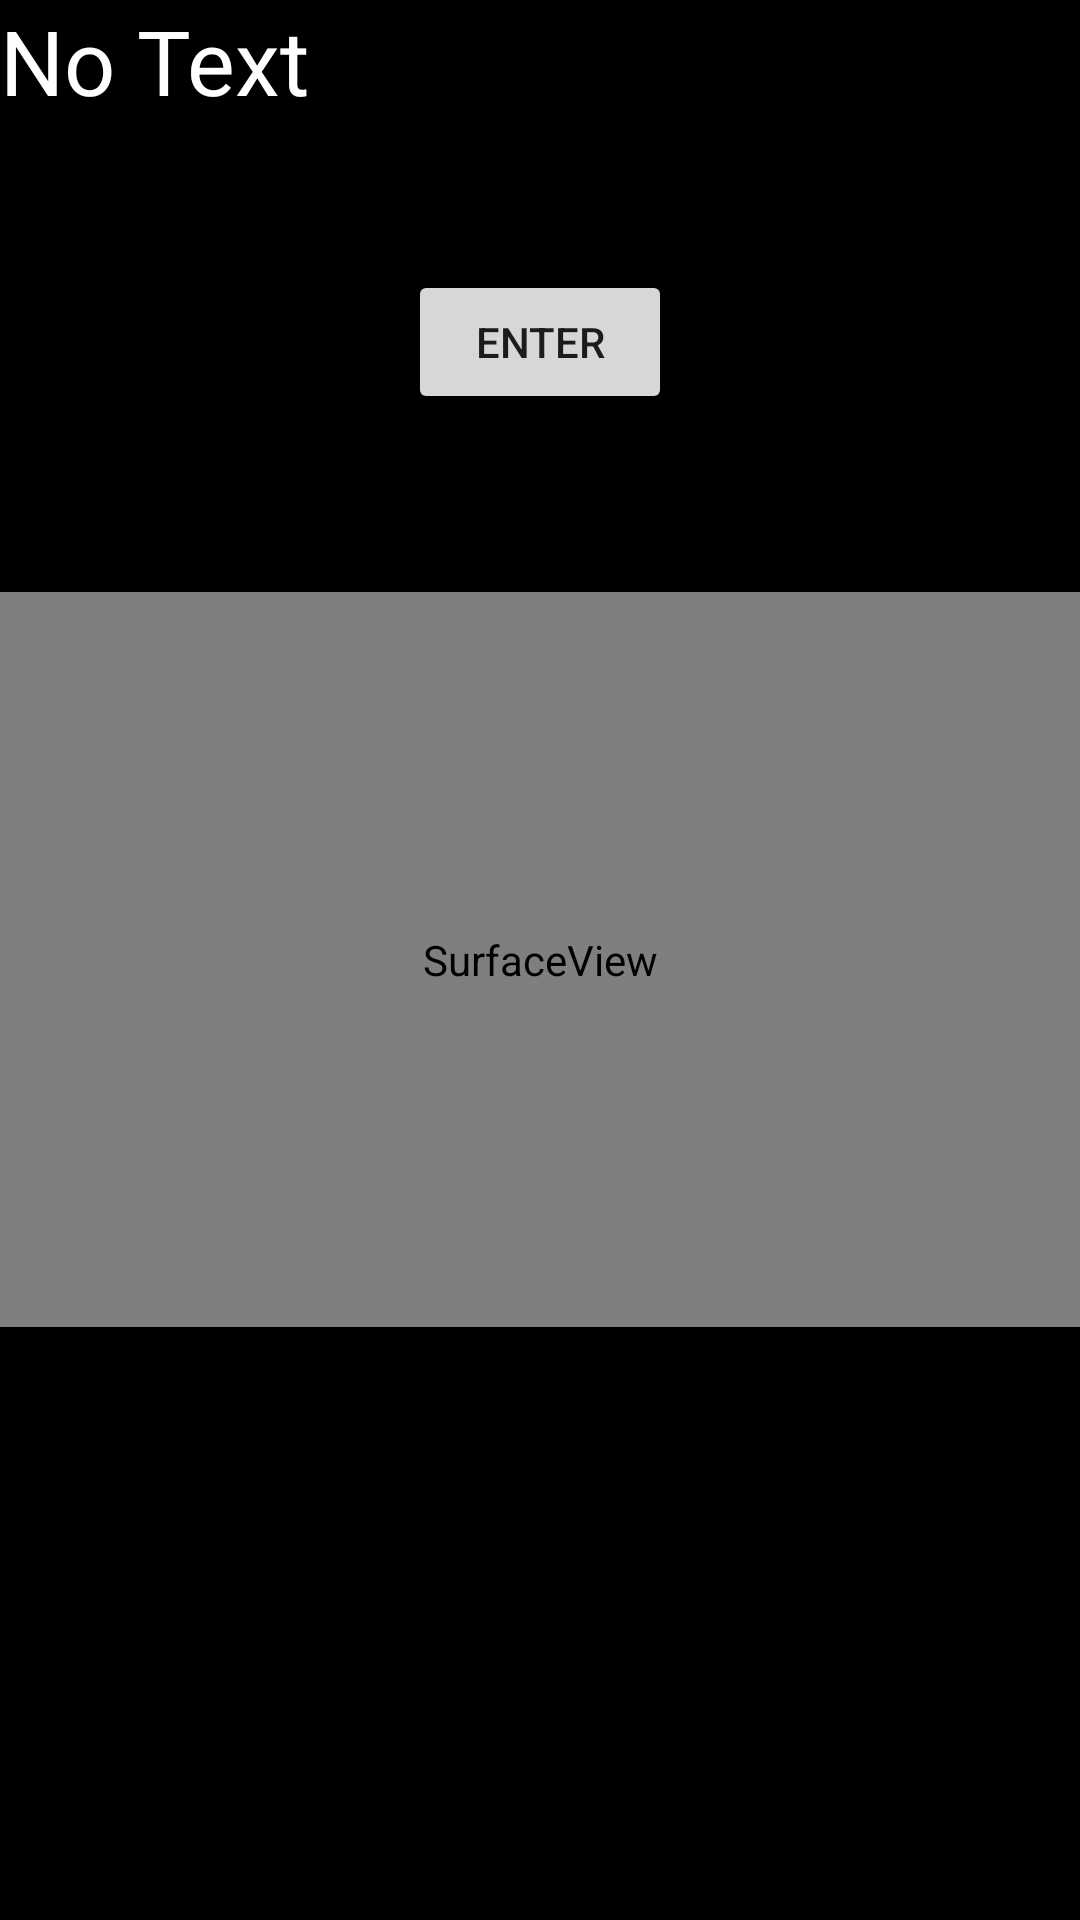

Layout XML and referenced resources for this Android screen:
<!-- AndroidManifest.xml: application theme AppTheme -->
<!-- res/layout/activity_text_recog.xml -->
<?xml version="1.0" encoding="utf-8"?>
<RelativeLayout xmlns:android="http://schemas.android.com/apk/res/android"
    xmlns:app="http://schemas.android.com/apk/res-auto"
    xmlns:tools="http://schemas.android.com/tools"
    android:layout_width="match_parent"
    android:layout_height="match_parent"
    android:background="@color/colorBlack"
    tools:context=".TextRecog"
    >


    <SurfaceView
        android:id="@+id/surfaceview"
        android:layout_width="match_parent"
        android:layout_height="245dp"
        android:layout_alignParentLeft="true"
        android:layout_alignParentStart="true"
        android:layout_centerVertical="true"
        android:layout_marginLeft="14dp"
        android:layout_marginRight="14dp"
        android:layout_marginStart="0dp" />

    <TextView
        android:id="@+id/textview"
        android:layout_width="match_parent"
        android:layout_height="77dp"
        android:text="No Text"
        android:textColor="@color/colorwhite"
        android:textSize="30dp" />

    <Button
        android:id="@+id/button2"
        android:layout_width="wrap_content"
        android:layout_height="wrap_content"
        android:layout_alignParentTop="true"
        android:layout_centerHorizontal="true"
        android:layout_marginTop="90dp"
        android:onClick="onclicktext"
        android:text="Enter" />


</RelativeLayout>
<!-- resources referenced by this layout -->
<resources>
  <color name="colorBlack">#000</color>
  <color name="colorwhite">#ffffff</color>
  <style name="AppTheme" parent="Theme.AppCompat.Light.NoActionBar">
          
          <item name="colorPrimary">@color/colorPrimaryDark</item>
          <item name="colorPrimaryDark">@color/colorPrimaryDark</item>
          <item name="colorAccent">@color/colorAccent</item>
  
      </style>
  <color name="colorPrimaryDark">#3f51b5</color>
  <color name="colorAccent">#FF4081</color>
</resources>
